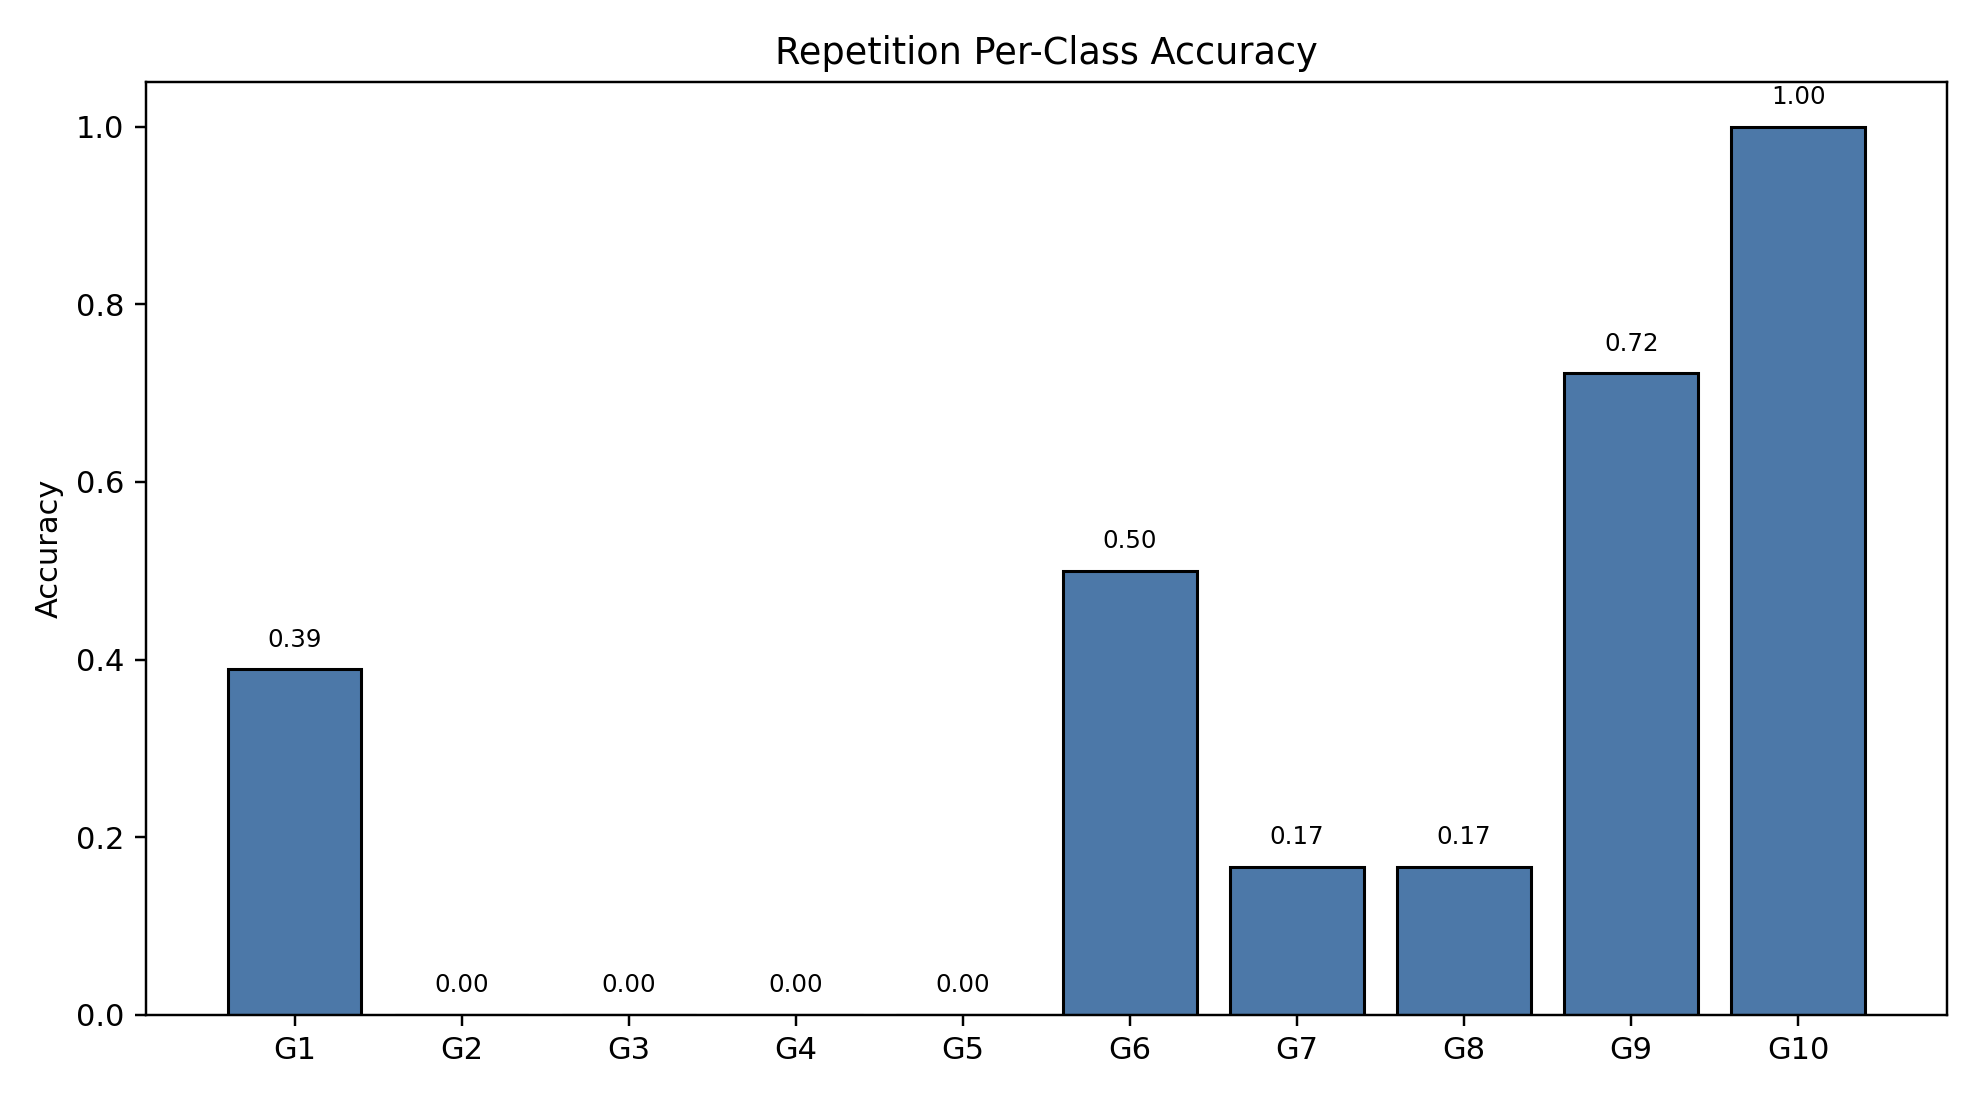

The file beside this chart, header and first rows:
class_index, gesture_id, support, correct, accuracy
0, 1, 18, 7, 0.3889
1, 2, 18, 0, 0.0
2, 3, 18, 0, 0.0
3, 4, 18, 0, 0.0
4, 5, 18, 0, 0.0
5, 6, 18, 9, 0.5
6, 7, 18, 3, 0.1667
7, 8, 18, 3, 0.1667
8, 9, 18, 13, 0.7222
9, 10, 18, 18, 1.0
